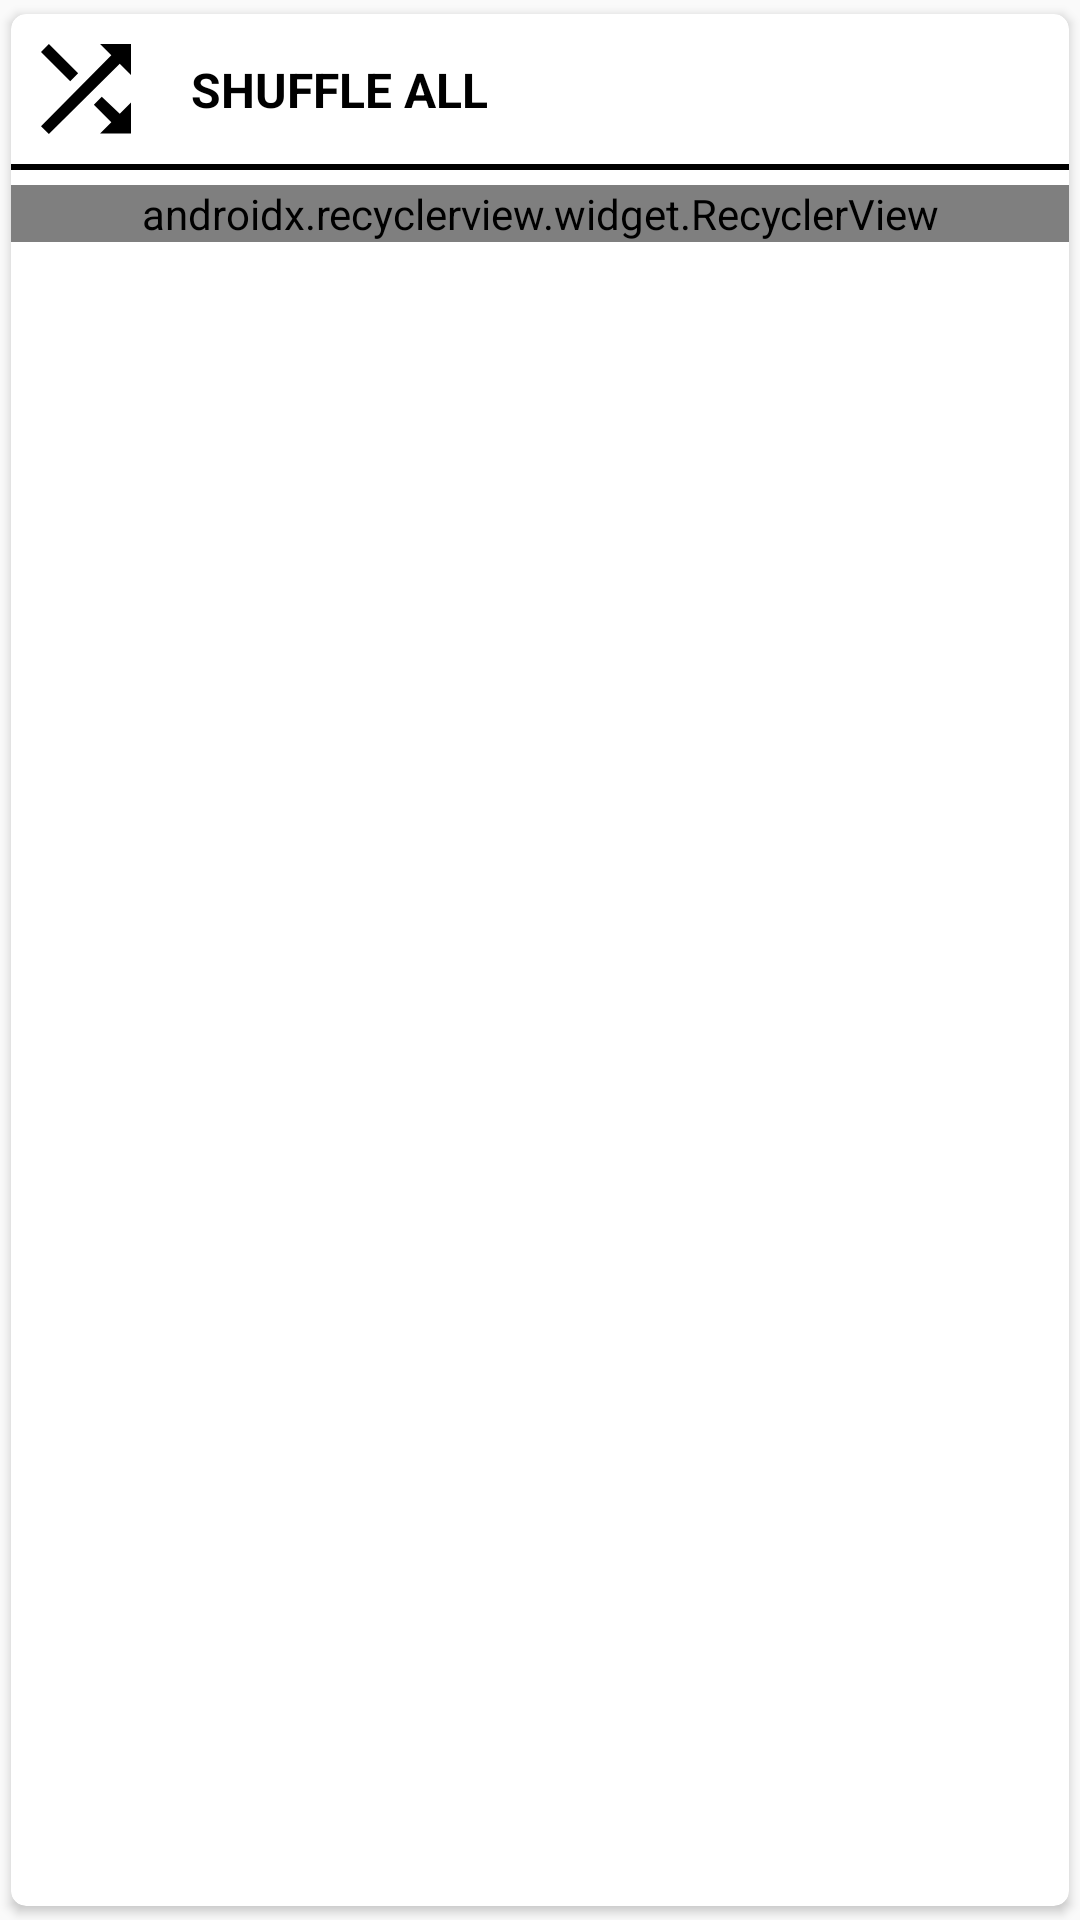

Write the Android layout XML for this screen, with the resource values it uses.
<!-- AndroidManifest.xml: application theme AppTheme.NoActionBar -->
<!-- res/layout/fragment_local_music.xml -->
<?xml version="1.0" encoding="utf-8"?>
<android.support.v7.widget.CardView xmlns:android="http://schemas.android.com/apk/res/android"
    xmlns:app="http://schemas.android.com/apk/res-auto"
    xmlns:tools="http://schemas.android.com/tools"
    android:layout_width="match_parent"
    android:layout_height="match_parent"
    android:layout_marginEnd="@dimen/dp_10"
    android:layout_marginStart="@dimen/dp_10"
    android:layout_marginTop="@dimen/dp_56"
    android:padding="@dimen/dp_10"
    app:cardCornerRadius="@dimen/dp_5"
    app:cardUseCompatPadding="true"
    tools:context=".screen.local.LocalMusicFragment"
    >

    <android.support.constraint.ConstraintLayout
        android:layout_width="match_parent"
        android:layout_height="match_parent"
        >
        <android.support.constraint.ConstraintLayout
            android:id="@+id/constraint_shuffle_all"
            android:layout_width="match_parent"
            android:layout_height="wrap_content"
            android:layout_marginBottom="@dimen/dp_5"
            app:layout_constraintEnd_toEndOf="parent"
            app:layout_constraintStart_toStartOf="parent"
            app:layout_constraintTop_toTopOf="parent"
            >
            <ImageView
                android:id="@+id/image_shuffle"
                android:layout_width="@dimen/dp_50"
                android:layout_height="@dimen/dp_50"
                android:padding="@dimen/dp_10"
                android:scaleType="fitCenter"
                android:src="@drawable/ic_shuffle"
                app:layout_constraintStart_toStartOf="parent"
                app:layout_constraintTop_toTopOf="parent"
                />
            <TextView
                android:layout_width="@dimen/dp_0"
                android:layout_height="wrap_content"
                android:layout_marginLeft="@dimen/dp_10"
                android:layout_marginStart="@dimen/dp_10"
                android:text="@string/shuffle_all"
                android:textColor="@color/black"
                android:textSize="@dimen/sp_16"
                android:textStyle="bold"
                app:layout_constraintBottom_toBottomOf="parent"
                app:layout_constraintStart_toEndOf="@id/image_shuffle"
                app:layout_constraintTop_toTopOf="parent"
                />

        </android.support.constraint.ConstraintLayout>

        <View
            android:id="@+id/view_decoration"
            android:layout_width="match_parent"
            android:layout_height="@dimen/dp_2"
            android:background="@color/black"
            app:layout_constraintEnd_toEndOf="parent"
            app:layout_constraintStart_toStartOf="parent"
            app:layout_constraintTop_toBottomOf="@id/constraint_shuffle_all"
            />

        <android.support.v7.widget.RecyclerView
            android:id="@+id/recycler_local_tracks"
            android:layout_width="match_parent"
            android:layout_height="wrap_content"
            android:layout_marginTop="@dimen/dp_5"
            app:layoutManager="android.support.v7.widget.LinearLayoutManager"
            app:layout_constraintEnd_toEndOf="parent"
            app:layout_constraintStart_toStartOf="parent"
            app:layout_constraintTop_toBottomOf="@id/view_decoration"
            />
    </android.support.constraint.ConstraintLayout>
</android.support.v7.widget.CardView>
<!-- resources referenced by this layout -->
<resources>
  <color name="black">#000000</color>
  <dimen name="dp_0">0dp</dimen>
  <dimen name="dp_10">10dp</dimen>
  <dimen name="dp_2">2dp</dimen>
  <dimen name="dp_5">5dp</dimen>
  <dimen name="dp_50">50dp</dimen>
  <dimen name="dp_56">56dp</dimen>
  <dimen name="sp_16">16sp</dimen>
  <!-- drawable ic_shuffle (drawable) -->
  <?xml version="1.0" encoding="utf-8"?>
  <vector xmlns:android="http://schemas.android.com/apk/res/android"
      android:height="16dp"
      android:viewportHeight="16"
      android:viewportWidth="16"
      android:width="16dp">
  
      <group
          android:translateX="-44.000000"
          android:translateY="-129.000000">
          <group
              android:translateX="44.000000"
              android:translateY="129.000000">
              <path
                  android:fillColor="#000000"
                  android:fillType="evenOdd"
                  android:pathData="M6.6,5.2 L1.4,0 L0,1.4 L5.2,6.6 L6.6,5.2 L6.6,5.2 Z M10.5,0 L12.5,2 L0,14.6 L1.4,16 L14,3.5 L16,5.5 L16,0 L10.5,0 L10.5,0 Z M10.8,9.4 L9.4,10.8 L12.5,13.9 L10.5,15.9 L16,15.9 L16,10.4 L14,12.4 L10.8,9.4 L10.8,9.4 Z"
                  android:strokeWidth="1"/>
          </group>
      </group>
  </vector>
  <string name="shuffle_all">SHUFFLE ALL</string>
  <style name="AppTheme.NoActionBar">
          <item name="windowActionBar">false</item>
          <item name="windowNoTitle">true</item>
      </style>
</resources>
